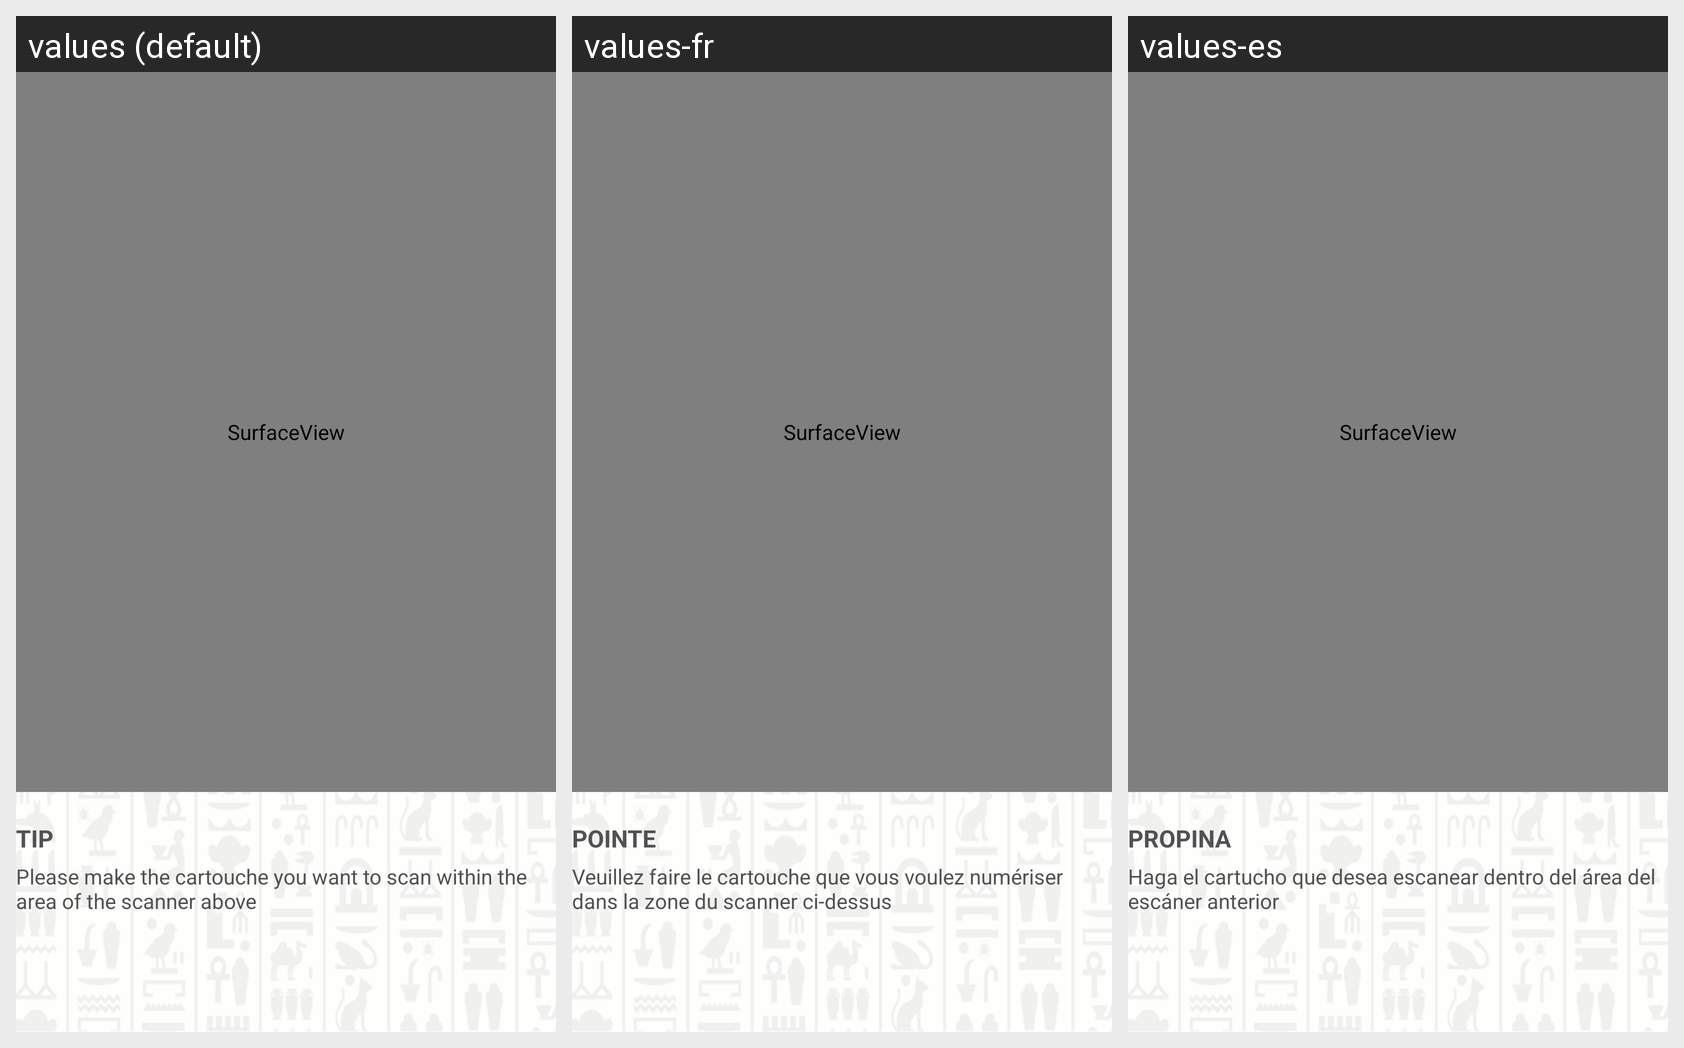

This grid shows one Android layout under several languages. Give, for every string resource on the screen, its name, the default text and each shown locale's text.
Android screen res/layout/fragment_scanner.xml rendered under 3 locales, left to right: values (default), values-fr, values-es. Device: Nexus 5 (rendered at 1080×1920; each locale shown at half size, 540×960, under a caption strip naming it); theme SplashTheme.
Other locales in the repository, not shown: values-ar, values-de, values-ru.
Strings drawn on this screen, with the default value and each locale's value (text and hints the layout hard-codes, and strings that could not be matched under every locale, appear in the picture but are not listed):

tip
  values: TIP
  values-fr: POINTE
  values-es: PROPINA

pleaseMake
  values: Please make the cartouche you want to scan within the area of the scanner above
  values-fr: Veuillez faire le cartouche que vous voulez numériser dans la zone du scanner ci-dessus
  values-es: Haga el cartucho que desea escanear dentro del área del escáner anterior
